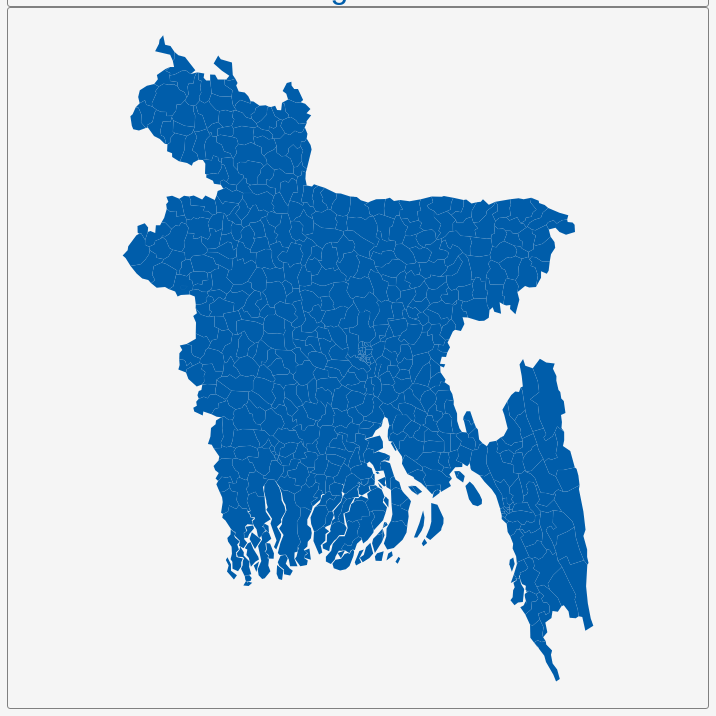
D3 v3 page, settled after 360 driven frames (6 s of simulated time); the page loaded 1 data file(s).


        var dim = 700;
        const center = {
            "lng": 90.3421,
            "lat": 23.7411
        };
        var scale = 6426;

        var title = document.getElementById('title');
        title.style.width = dim;
        title.style.marginLeft = "calc(50% - " + (dim / 2) + "px)";
        var map = document.getElementById('map')
        map.style.width = dim;
        map.style.marginLeft = "calc(50% - " + (dim / 2) + "px)";

        var tooltip = d3
            .select("#map")
            .append("div")
            .attr("class", "tooltip")
            .attr("opacity", 0);
        var width = dim,
            height = dim;

        var svg = d3.select("#map")
            .append("svg")
            .attr("width", width)
            .attr("height", height);

        scale = scale * .9// to give 5% padding on each side
        var projection = d3.geo.mercator()
            .center([center.lng, center.lat])
            .scale(scale)
            .translate([width / 2, height / 2]);
        var geoPath = d3.geo.path()
            .projection(projection);

        var g = svg.append("g");
        d3.json("geosource.json", function (json) {
            g.selectAll("path")
                .data(json.features)
                .enter()
                .append("path")
                .attr("d", geoPath)
                .attr("class", "polygon")
                .on("mouseover", mouseover)
                .on("mouseout", mouseout)
                .on("mousemove", mousemove);

            svg.call(d3.behavior.zoom().on("zoom", () => {
                g.attr("transform", "translate(" + d3.event.translate.join(",") + ")scale(" + d3.event.scale + ")");
            }));
        });
        function mouseover(d) {
            d3.select(this).attr("class", "hover");
            tooltip.style("opacity", 0.9);
            tooltip.html((d.properties.NAME_3 && "<b>" + d.properties.NAME_3 + "</b><br>" || '') +
                (d.properties.ENGTYPE_3 && d.properties.ENGTYPE_3 + "<br>" || '') +
                (d.properties.NAME_2 && d.properties.NAME_2 + "<br>" || '') +
                (d.properties.NAME_1 && d.properties.NAME_1));
        }
        function mouseout(d) {
            d3.select(this).attr("class", "polygon");
            tooltip.style("opacity", 0);
        }
        function mousemove(d) {
            tooltip.style({
                left: function () {
                    if (d3.event.pageX > 800) {
                        return d3.event.pageX - 180 + "px";
                    } else {
                        return d3.event.pageX + 23 + "px";
                    }
                },
                top: d3.event.pageY - 20 + "px",
            });
        }
    

### data: geosource.json
{
 "type": "FeatureCollection",
 "features": [
  {
   "type": "Feature",
   "geometry": {
    "type": "Polygon",
    "coordinates": "[... 1 items]"
   },
   "properties": {
    "GID_0": "BGD",
    "NAME_0": "Bangladesh",
    "GID_1": "BGD.1_1",
    "NAME_1": "Barisal",
    "NL_NAME_1": "",
    "GID_2": "BGD.1.1_1",
    "NAME_2": "Barguna",
    "NL_NAME_2": "",
    "GID_3": "BGD.1.1.1_1",
    "NAME_3": "Amtali",
    "VARNAME_3": "",
    "NL_NAME_3": "",
    "TYPE_3": "Upazilla",
    "ENGTYPE_3": "Upazilla",
    "CC_3": "100409",
    "HASC_3": ""
   }
  },
  {
   "type": "Feature",
   "geometry": {
    "type": "MultiPolygon",
    "coordinates": "[... 2 items]"
   },
   "properties": {
    "GID_0": "BGD",
    "NAME_0": "Bangladesh",
    "GID_1": "BGD.1_1",
    "NAME_1": "Barisal",
    "NL_NAME_1": "",
    "GID_2": "BGD.1.1_1",
    "NAME_2": "Barguna",
    "NL_NAME_2": "",
    "GID_3": "BGD.1.1.2_1",
    "NAME_3": "Bamna",
    "VARNAME_3": "",
    "NL_NAME_3": "",
    "TYPE_3": "Upazilla",
    "ENGTYPE_3": "Upazilla",
    "CC_3": "100419",
    "HASC_3": ""
   }
  },
  {
   "type": "Feature",
   "geometry": {
    "type": "MultiPolygon",
    "coordinates": "[... 2 items]"
   },
   "properties": {
    "GID_0": "BGD",
    "NAME_0": "Bangladesh",
    "GID_1": "BGD.1_1",
    "NAME_1": "Barisal",
    "NL_NAME_1": "",
    "GID_2": "BGD.1.1_1",
    "NAME_2": "Barguna",
    "NL_NAME_2": "",
    "GID_3": "BGD.1.1.3_1",
    "NAME_3": "Barguna Sadar",
    "VARNAME_3": "",
    "NL_NAME_3": "",
    "TYPE_3": "Upazilla",
    "ENGTYPE_3": "Upazilla",
    "CC_3": "100428",
    "HASC_3": ""
   }
  },
  {
   "type": "Feature",
   "geometry": {
    "type": "Polygon",
    "coordinates": "[... 1 items]"
   },
   "properties": {
    "GID_0": "BGD",
    "NAME_0": "Bangladesh",
    "GID_1": "BGD.1_1",
    "NAME_1": "Barisal",
    "NL_NAME_1": "",
    "GID_2": "BGD.1.1_1",
    "NAME_2": "Barguna",
    "NL_NAME_2": "",
    "GID_3": "BGD.1.1.4_1",
    "NAME_3": "Betagi",
    "VARNAME_3": "",
    "NL_NAME_3": "",
    "TYPE_3": "Upazilla",
    "ENGTYPE_3": "Upazilla",
    "CC_3": "100447",
    "HASC_3": ""
   }
  },
  {
   "type": "Feature",
   "geometry": {
    "type": "MultiPolygon",
    "coordinates": "[... 2 items]"
   },
   "properties": {
    "GID_0": "BGD",
    "NAME_0": "Bangladesh",
    "GID_1": "BGD.1_1",
    "NAME_1": "Barisal",
    "NL_NAME_1": "",
    "GID_2": "BGD.1.1_1",
    "NAME_2": "Barguna",
    "NL_NAME_2": "",
    "GID_3": "BGD.1.1.5_1",
    "NAME_3": "Patharghata",
    "VARNAME_3": "",
    "NL_NAME_3": "",
    "TYPE_3": "Upazilla",
    "ENGTYPE_3": "Upazilla",
    "CC_3": "100485",
    "HASC_3": ""
   }
  },
  {
   "type": "Feature",
   "geometry": {
    "type": "Polygon",
    "coordinates": "[... 1 items]"
   },
   "properties": {
    "GID_0": "BGD",
    "NAME_0": "Bangladesh",
    "GID_1": "BGD.1_1",
    "NAME_1": "Barisal",
    "NL_NAME_1": "",
    "GID_2": "BGD.1.2_1",
    "NAME_2": "Barisal",
    "NL_NAME_2": "",
    "GID_3": "BGD.1.2.1_1",
    "NAME_3": "Agailjhara",
    "VARNAME_3": "",
    "NL_NAME_3": "",
    "TYPE_3": "Upazilla",
    "ENGTYPE_3": "Upazilla",
    "CC_3": "100602",
    "HASC_3": ""
   }
  },
  {
   "type": "Feature",
   "geometry": {
    "type": "Polygon",
    "coordinates": "[... 1 items]"
   },
   "properties": {
    "GID_0": "BGD",
    "NAME_0": "Bangladesh",
    "GID_1": "BGD.1_1",
    "NAME_1": "Barisal",
    "NL_NAME_1": "",
    "GID_2": "BGD.1.2_1",
    "NAME_2": "Barisal",
    "NL_NAME_2": "",
    "GID_3": "BGD.1.2.2_1",
    "NAME_3": "Babuganj",
    "VARNAME_3": "",
    "NL_NAME_3": "",
    "TYPE_3": "Upazilla",
    "ENGTYPE_3": "Upazilla",
    "CC_3": "100603",
    "HASC_3": ""
   }
  },
  {
   "type": "Feature",
   "geometry": {
    "type": "MultiPolygon",
    "coordinates": "[... 4 items]"
   },
   "properties": {
    "GID_0": "BGD",
    "NAME_0": "Bangladesh",
    "GID_1": "BGD.1_1",
    "NAME_1": "Barisal",
    "NL_NAME_1": "",
    "GID_2": "BGD.1.2_1",
    "NAME_2": "Barisal",
    "NL_NAME_2": "",
    "GID_3": "BGD.1.2.3_1",
    "NAME_3": "Bakerganj",
    "VARNAME_3": "",
    "NL_NAME_3": "",
    "TYPE_3": "Upazilla",
    "ENGTYPE_3": "Upazilla",
    "CC_3": "100607",
    "HASC_3": ""
   }
  },
  "... 537 more items"
 ]
}